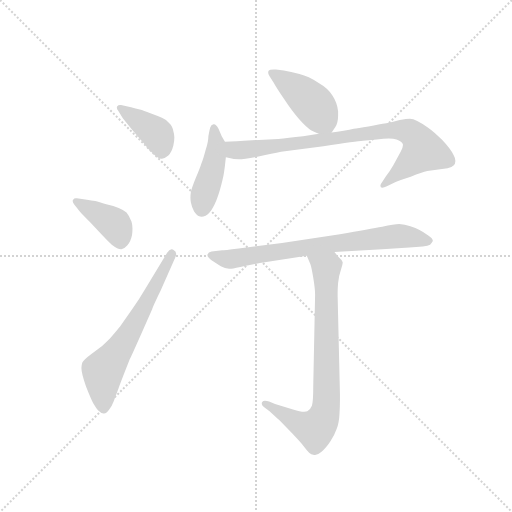
t = 0.00 s
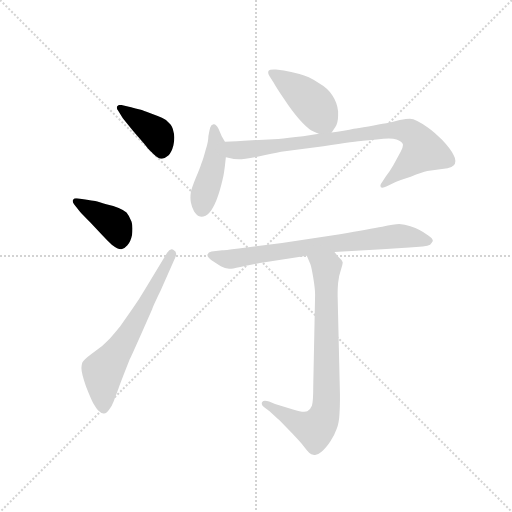
t = 1.16 s
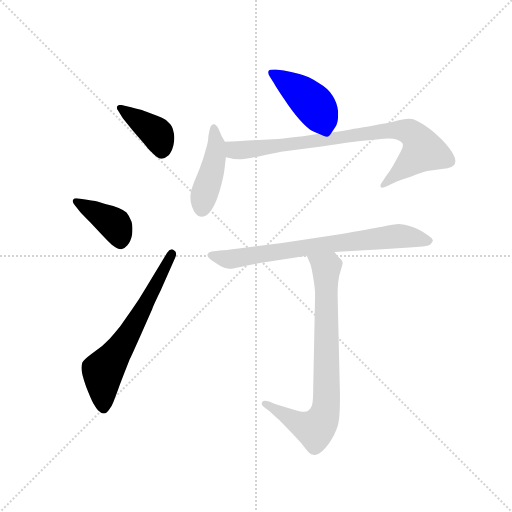
t = 2.32 s
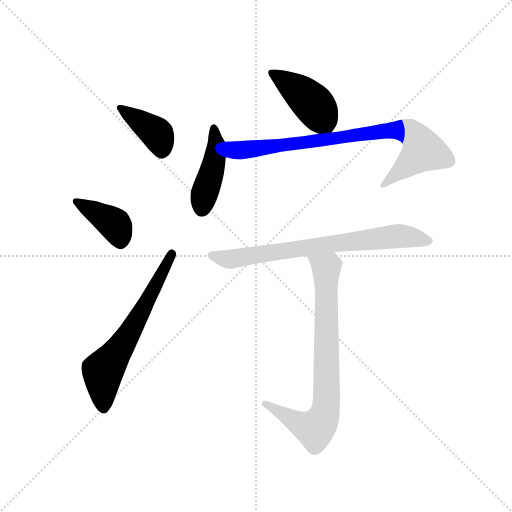
t = 3.48 s
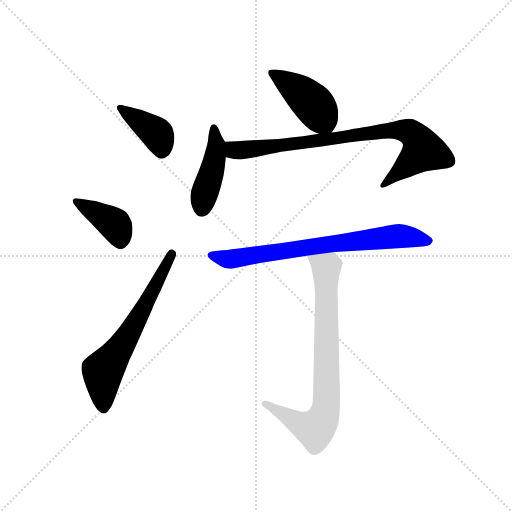
t = 4.65 s
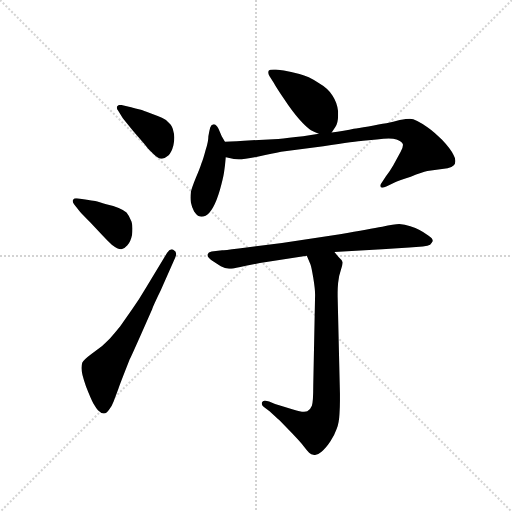
t = 5.81 s

The animated SVG that drew these frames (rendered in a browser with its animation timeline set to each time). Animation: 8 CSS @keyframes rules; one cycle of 5.81 s.

<svg version="1.1" viewBox="0 0 1024 1024" xmlns="http://www.w3.org/2000/svg">
  <g stroke="lightgray" stroke-dasharray="1,1" stroke-width="1" transform="scale(4, 4)">
    <line x1="0" y1="0" x2="256" y2="256"></line>
    <line x1="256" y1="0" x2="0" y2="256"></line>
    <line x1="128" y1="0" x2="128" y2="256"></line>
    <line x1="0" y1="128" x2="256" y2="128"></line>
  </g>
  <g transform="scale(0.92, -0.92) translate(60, -850)">
    <style type="text/css">
      
        @keyframes keyframes0 {
          from {
            stroke: blue;
            stroke-dashoffset: 396;
            stroke-width: 128;
          }
          56% {
            animation-timing-function: step-end;
            stroke: blue;
            stroke-dashoffset: 0;
            stroke-width: 128;
          }
          to {
            stroke: black;
            stroke-width: 1024;
          }
        }
        #make-me-a-hanzi-animation-0 {
          animation: keyframes0 0.572265625s both;
          animation-delay: 0s;
          animation-timing-function: linear;
        }
      
        @keyframes keyframes1 {
          from {
            stroke: blue;
            stroke-dashoffset: 396;
            stroke-width: 128;
          }
          56% {
            animation-timing-function: step-end;
            stroke: blue;
            stroke-dashoffset: 0;
            stroke-width: 128;
          }
          to {
            stroke: black;
            stroke-width: 1024;
          }
        }
        #make-me-a-hanzi-animation-1 {
          animation: keyframes1 0.572265625s both;
          animation-delay: 0.572265625s;
          animation-timing-function: linear;
        }
      
        @keyframes keyframes2 {
          from {
            stroke: blue;
            stroke-dashoffset: 633;
            stroke-width: 128;
          }
          67% {
            animation-timing-function: step-end;
            stroke: blue;
            stroke-dashoffset: 0;
            stroke-width: 128;
          }
          to {
            stroke: black;
            stroke-width: 1024;
          }
        }
        #make-me-a-hanzi-animation-2 {
          animation: keyframes2 0.76513671875s both;
          animation-delay: 1.14453125s;
          animation-timing-function: linear;
        }
      
        @keyframes keyframes3 {
          from {
            stroke: blue;
            stroke-dashoffset: 426;
            stroke-width: 128;
          }
          58% {
            animation-timing-function: step-end;
            stroke: blue;
            stroke-dashoffset: 0;
            stroke-width: 128;
          }
          to {
            stroke: black;
            stroke-width: 1024;
          }
        }
        #make-me-a-hanzi-animation-3 {
          animation: keyframes3 0.5966796875s both;
          animation-delay: 1.90966796875s;
          animation-timing-function: linear;
        }
      
        @keyframes keyframes4 {
          from {
            stroke: blue;
            stroke-dashoffset: 437;
            stroke-width: 128;
          }
          59% {
            animation-timing-function: step-end;
            stroke: blue;
            stroke-dashoffset: 0;
            stroke-width: 128;
          }
          to {
            stroke: black;
            stroke-width: 1024;
          }
        }
        #make-me-a-hanzi-animation-4 {
          animation: keyframes4 0.6056315104166666s both;
          animation-delay: 2.50634765625s;
          animation-timing-function: linear;
        }
      
        @keyframes keyframes5 {
          from {
            stroke: blue;
            stroke-dashoffset: 828;
            stroke-width: 128;
          }
          73% {
            animation-timing-function: step-end;
            stroke: blue;
            stroke-dashoffset: 0;
            stroke-width: 128;
          }
          to {
            stroke: black;
            stroke-width: 1024;
          }
        }
        #make-me-a-hanzi-animation-5 {
          animation: keyframes5 0.923828125s both;
          animation-delay: 3.1119791666666665s;
          animation-timing-function: linear;
        }
      
        @keyframes keyframes6 {
          from {
            stroke: blue;
            stroke-dashoffset: 734;
            stroke-width: 128;
          }
          70% {
            animation-timing-function: step-end;
            stroke: blue;
            stroke-dashoffset: 0;
            stroke-width: 128;
          }
          to {
            stroke: black;
            stroke-width: 1024;
          }
        }
        #make-me-a-hanzi-animation-6 {
          animation: keyframes6 0.8473307291666666s both;
          animation-delay: 4.035807291666666s;
          animation-timing-function: linear;
        }
      
        @keyframes keyframes7 {
          from {
            stroke: blue;
            stroke-dashoffset: 776;
            stroke-width: 128;
          }
          72% {
            animation-timing-function: step-end;
            stroke: blue;
            stroke-dashoffset: 0;
            stroke-width: 128;
          }
          to {
            stroke: black;
            stroke-width: 1024;
          }
        }
        #make-me-a-hanzi-animation-7 {
          animation: keyframes7 0.8815104166666666s both;
          animation-delay: 4.883138020833333s;
          animation-timing-function: linear;
        }
      
    </style>
    
      <path d="M 207 593 L 229 566 L 253 538 Q 263 524 273 516 Q 284 505 291 505 L 292 505 Q 299 506 306 512 Q 313 518 317 534 Q 319 543 319 551 Q 319 558 317 564 Q 315 576 308 582 Q 302 590 292 594 Q 281 599 267 604 Q 252 610 244 612 Q 235 614 225 617 L 203 622 L 201 622 Q 197 622 195 619 Q 194 618 194 616 Q 194 613 197 609 L 207 593 Z" fill="lightgray"></path>
    
      <path d="M 113 391 Q 119 384 137 366 L 162 339 Q 174 326 183 318 Q 196 308 203 308 L 204 308 Q 211 310 217 317 Q 224 324 227 339 Q 228 346 228 353 Q 228 361 226 368 Q 221 381 215 388 Q 208 394 198 398 Q 188 402 171 406 Q 155 411 147 413 Q 139 414 129 416 L 107 419 L 105 419 Q 101 419 99 416 Q 98 415 98 413 Q 98 410 101 406 L 113 391 Z" fill="lightgray"></path>
    
      <path d="M 257 224 Q 243 200 228 179 L 201 140 Q 188 124 179 114 Q 169 104 162 98 L 138 80 Q 122 68 119 62 Q 117 56 117 50 Q 117 38 127 10 Q 138 -18 143 -27 Q 149 -37 153 -42 Q 160 -49 165 -49 L 166 -49 Q 172 -49 177 -41 Q 183 -34 187 -23 L 197 4 Q 197 5 209 36 L 222 69 Q 223 70 247 124 L 271 178 Q 271 181 289 218 L 321 290 Q 323 295 323 298 Q 323 304 318 306 Q 316 308 313 308 Q 308 308 303 300 L 257 224 Z" fill="lightgray"></path>
    
      <path d="M 661 562 L 669 574 Q 675 583 675 599 L 675 608 Q 673 627 663 642 Q 653 658 632 670 Q 611 684 591 689 Q 572 695 557 697 L 540 699 L 535 699 Q 526 699 524 696 Q 523 695 523 692 Q 523 689 526 684 L 535 670 Q 541 659 558 634 Q 575 608 591 590 Q 607 572 616 567 Q 626 562 633 559 C 653 550 653 550 661 562 Z" fill="lightgray"></path>
    
      <path d="M 429 542 L 422 554 L 415 570 Q 410 580 405 580 L 404 580 Q 399 579 397 573 Q 395 566 393 554 Q 393 542 387 524 Q 382 505 378 495 Q 375 485 366 464 Q 357 442 355 433 Q 354 426 354 420 Q 354 415 355 410 Q 357 400 362 390 Q 368 381 373 380 Q 375 379 378 379 Q 382 379 387 381 Q 395 385 403 399 Q 411 413 418 437 Q 425 462 427 475 Q 429 488 431 508 L 429 542 Z" fill="lightgray"></path>
    
      <path d="M 633 559 L 599 554 Q 565 550 545 548 L 488 545 Q 451 542 429 542 C 399 541 402 514 431 508 L 441 506 Q 447 504 459 504 Q 471 504 502 510 Q 533 516 551 520 L 643 532 Q 716 543 729 544 L 759 547 Q 775 549 785 549 Q 796 549 802 547 Q 813 543 815 538 Q 816 537 816 535 Q 816 529 811 520 L 795 491 Q 787 477 779 467 L 768 450 Q 767 448 767 446 Q 767 445 768 443 Q 769 442 771 442 Q 775 442 781 445 L 799 454 Q 807 458 833 466 Q 858 475 869 478 L 913 484 Q 923 486 926 490 Q 930 494 930 500 Q 930 506 926 513 Q 919 527 901 546 Q 883 564 870 573 Q 857 582 847 587 Q 838 592 831 592 Q 824 592 809 589 Q 795 585 780 582 Q 765 580 741 575 Q 717 571 709 570 Q 701 568 687 566 Q 673 564 661 562 L 633 559 Z" fill="lightgray"></path>
    
      <path d="M 667 302 L 771 308 L 830 312 L 859 314 Q 871 316 875 318 Q 879 322 881 326 Q 881 332 871 338 Q 860 346 852 350 Q 844 354 832 358 Q 820 362 808 363 Q 797 363 771 357 Q 745 352 679 341 L 553 322 L 459 310 Q 426 306 423 306 L 400 303 Q 393 302 391 297 L 391 295 Q 391 291 399 285 L 420 271 Q 429 266 438 266 L 443 266 Q 446 266 454 268 Q 462 270 472 272 L 505 278 L 607 294 L 667 302 Z" fill="lightgray"></path>
    
      <path d="M 607 294 L 615 275 Q 617 270 621 246 Q 625 222 625 209 L 621 12 Q 621 -23 618 -32 Q 615 -40 608 -44 Q 606 -45 601 -45 Q 593 -45 577 -40 L 538 -28 L 525 -23 Q 520 -21 516 -21 Q 512 -21 510 -24 Q 509 -26 509 -27 Q 509 -31 513 -34 L 526 -44 Q 540 -57 547 -63 L 575 -92 Q 594 -112 601 -121 Q 608 -130 612 -134 Q 616 -138 623 -139 L 625 -139 Q 631 -139 639 -132 Q 648 -125 658 -110 Q 668 -94 672 -82 Q 677 -70 678 -50 Q 679 -35 679 -21 L 679 -6 L 674 206 L 674 214 Q 674 223 675 235 Q 677 252 681 263 Q 685 276 685 280 Q 684 284 677 290 L 667 302 C 647 325 595 322 607 294 Z" fill="lightgray"></path>
    
    
      <clipPath id="make-me-a-hanzi-clip-0">
        <path d="M 207 593 L 229 566 L 253 538 Q 263 524 273 516 Q 284 505 291 505 L 292 505 Q 299 506 306 512 Q 313 518 317 534 Q 319 543 319 551 Q 319 558 317 564 Q 315 576 308 582 Q 302 590 292 594 Q 281 599 267 604 Q 252 610 244 612 Q 235 614 225 617 L 203 622 L 201 622 Q 197 622 195 619 Q 194 618 194 616 Q 194 613 197 609 L 207 593 Z"></path>
      </clipPath>
      <path clip-path="url(#make-me-a-hanzi-clip-0)" d="M 201 616 L 282 558 L 292 519" fill="none" id="make-me-a-hanzi-animation-0" stroke-dasharray="268 536" stroke-linecap="round"></path>
    
      <clipPath id="make-me-a-hanzi-clip-1">
        <path d="M 113 391 Q 119 384 137 366 L 162 339 Q 174 326 183 318 Q 196 308 203 308 L 204 308 Q 211 310 217 317 Q 224 324 227 339 Q 228 346 228 353 Q 228 361 226 368 Q 221 381 215 388 Q 208 394 198 398 Q 188 402 171 406 Q 155 411 147 413 Q 139 414 129 416 L 107 419 L 105 419 Q 101 419 99 416 Q 98 415 98 413 Q 98 410 101 406 L 113 391 Z"></path>
      </clipPath>
      <path clip-path="url(#make-me-a-hanzi-clip-1)" d="M 105 413 L 189 363 L 204 323" fill="none" id="make-me-a-hanzi-animation-1" stroke-dasharray="268 536" stroke-linecap="round"></path>
    
      <clipPath id="make-me-a-hanzi-clip-2">
        <path d="M 257 224 Q 243 200 228 179 L 201 140 Q 188 124 179 114 Q 169 104 162 98 L 138 80 Q 122 68 119 62 Q 117 56 117 50 Q 117 38 127 10 Q 138 -18 143 -27 Q 149 -37 153 -42 Q 160 -49 165 -49 L 166 -49 Q 172 -49 177 -41 Q 183 -34 187 -23 L 197 4 Q 197 5 209 36 L 222 69 Q 223 70 247 124 L 271 178 Q 271 181 289 218 L 321 290 Q 323 295 323 298 Q 323 304 318 306 Q 316 308 313 308 Q 308 308 303 300 L 257 224 Z"></path>
      </clipPath>
      <path clip-path="url(#make-me-a-hanzi-clip-2)" d="M 166 -37 L 164 43 L 220 122 L 272 213 L 312 299" fill="none" id="make-me-a-hanzi-animation-2" stroke-dasharray="505 1010" stroke-linecap="round"></path>
    
      <clipPath id="make-me-a-hanzi-clip-3">
        <path d="M 661 562 L 669 574 Q 675 583 675 599 L 675 608 Q 673 627 663 642 Q 653 658 632 670 Q 611 684 591 689 Q 572 695 557 697 L 540 699 L 535 699 Q 526 699 524 696 Q 523 695 523 692 Q 523 689 526 684 L 535 670 Q 541 659 558 634 Q 575 608 591 590 Q 607 572 616 567 Q 626 562 633 559 C 653 550 653 550 661 562 Z"></path>
      </clipPath>
      <path clip-path="url(#make-me-a-hanzi-clip-3)" d="M 531 692 L 615 630 L 652 576" fill="none" id="make-me-a-hanzi-animation-3" stroke-dasharray="298 596" stroke-linecap="round"></path>
    
      <clipPath id="make-me-a-hanzi-clip-4">
        <path d="M 429 542 L 422 554 L 415 570 Q 410 580 405 580 L 404 580 Q 399 579 397 573 Q 395 566 393 554 Q 393 542 387 524 Q 382 505 378 495 Q 375 485 366 464 Q 357 442 355 433 Q 354 426 354 420 Q 354 415 355 410 Q 357 400 362 390 Q 368 381 373 380 Q 375 379 378 379 Q 382 379 387 381 Q 395 385 403 399 Q 411 413 418 437 Q 425 462 427 475 Q 429 488 431 508 L 429 542 Z"></path>
      </clipPath>
      <path clip-path="url(#make-me-a-hanzi-clip-4)" d="M 405 573 L 407 504 L 379 396" fill="none" id="make-me-a-hanzi-animation-4" stroke-dasharray="309 618" stroke-linecap="round"></path>
    
      <clipPath id="make-me-a-hanzi-clip-5">
        <path d="M 633 559 L 599 554 Q 565 550 545 548 L 488 545 Q 451 542 429 542 C 399 541 402 514 431 508 L 441 506 Q 447 504 459 504 Q 471 504 502 510 Q 533 516 551 520 L 643 532 Q 716 543 729 544 L 759 547 Q 775 549 785 549 Q 796 549 802 547 Q 813 543 815 538 Q 816 537 816 535 Q 816 529 811 520 L 795 491 Q 787 477 779 467 L 768 450 Q 767 448 767 446 Q 767 445 768 443 Q 769 442 771 442 Q 775 442 781 445 L 799 454 Q 807 458 833 466 Q 858 475 869 478 L 913 484 Q 923 486 926 490 Q 930 494 930 500 Q 930 506 926 513 Q 919 527 901 546 Q 883 564 870 573 Q 857 582 847 587 Q 838 592 831 592 Q 824 592 809 589 Q 795 585 780 582 Q 765 580 741 575 Q 717 571 709 570 Q 701 568 687 566 Q 673 564 661 562 L 633 559 Z"></path>
      </clipPath>
      <path clip-path="url(#make-me-a-hanzi-clip-5)" d="M 435 537 L 449 524 L 490 525 L 791 567 L 831 562 L 848 547 L 860 523 L 771 446" fill="none" id="make-me-a-hanzi-animation-5" stroke-dasharray="700 1400" stroke-linecap="round"></path>
    
      <clipPath id="make-me-a-hanzi-clip-6">
        <path d="M 667 302 L 771 308 L 830 312 L 859 314 Q 871 316 875 318 Q 879 322 881 326 Q 881 332 871 338 Q 860 346 852 350 Q 844 354 832 358 Q 820 362 808 363 Q 797 363 771 357 Q 745 352 679 341 L 553 322 L 459 310 Q 426 306 423 306 L 400 303 Q 393 302 391 297 L 391 295 Q 391 291 399 285 L 420 271 Q 429 266 438 266 L 443 266 Q 446 266 454 268 Q 462 270 472 272 L 505 278 L 607 294 L 667 302 Z"></path>
      </clipPath>
      <path clip-path="url(#make-me-a-hanzi-clip-6)" d="M 398 296 L 445 287 L 692 325 L 810 337 L 871 328" fill="none" id="make-me-a-hanzi-animation-6" stroke-dasharray="606 1212" stroke-linecap="round"></path>
    
      <clipPath id="make-me-a-hanzi-clip-7">
        <path d="M 607 294 L 615 275 Q 617 270 621 246 Q 625 222 625 209 L 621 12 Q 621 -23 618 -32 Q 615 -40 608 -44 Q 606 -45 601 -45 Q 593 -45 577 -40 L 538 -28 L 525 -23 Q 520 -21 516 -21 Q 512 -21 510 -24 Q 509 -26 509 -27 Q 509 -31 513 -34 L 526 -44 Q 540 -57 547 -63 L 575 -92 Q 594 -112 601 -121 Q 608 -130 612 -134 Q 616 -138 623 -139 L 625 -139 Q 631 -139 639 -132 Q 648 -125 658 -110 Q 668 -94 672 -82 Q 677 -70 678 -50 Q 679 -35 679 -21 L 679 -6 L 674 206 L 674 214 Q 674 223 675 235 Q 677 252 681 263 Q 685 276 685 280 Q 684 284 677 290 L 667 302 C 647 325 595 322 607 294 Z"></path>
      </clipPath>
      <path clip-path="url(#make-me-a-hanzi-clip-7)" d="M 615 292 L 649 265 L 648 -41 L 625 -83 L 588 -70 L 516 -27" fill="none" id="make-me-a-hanzi-animation-7" stroke-dasharray="648 1296" stroke-linecap="round"></path>
    
  </g>
</svg>
